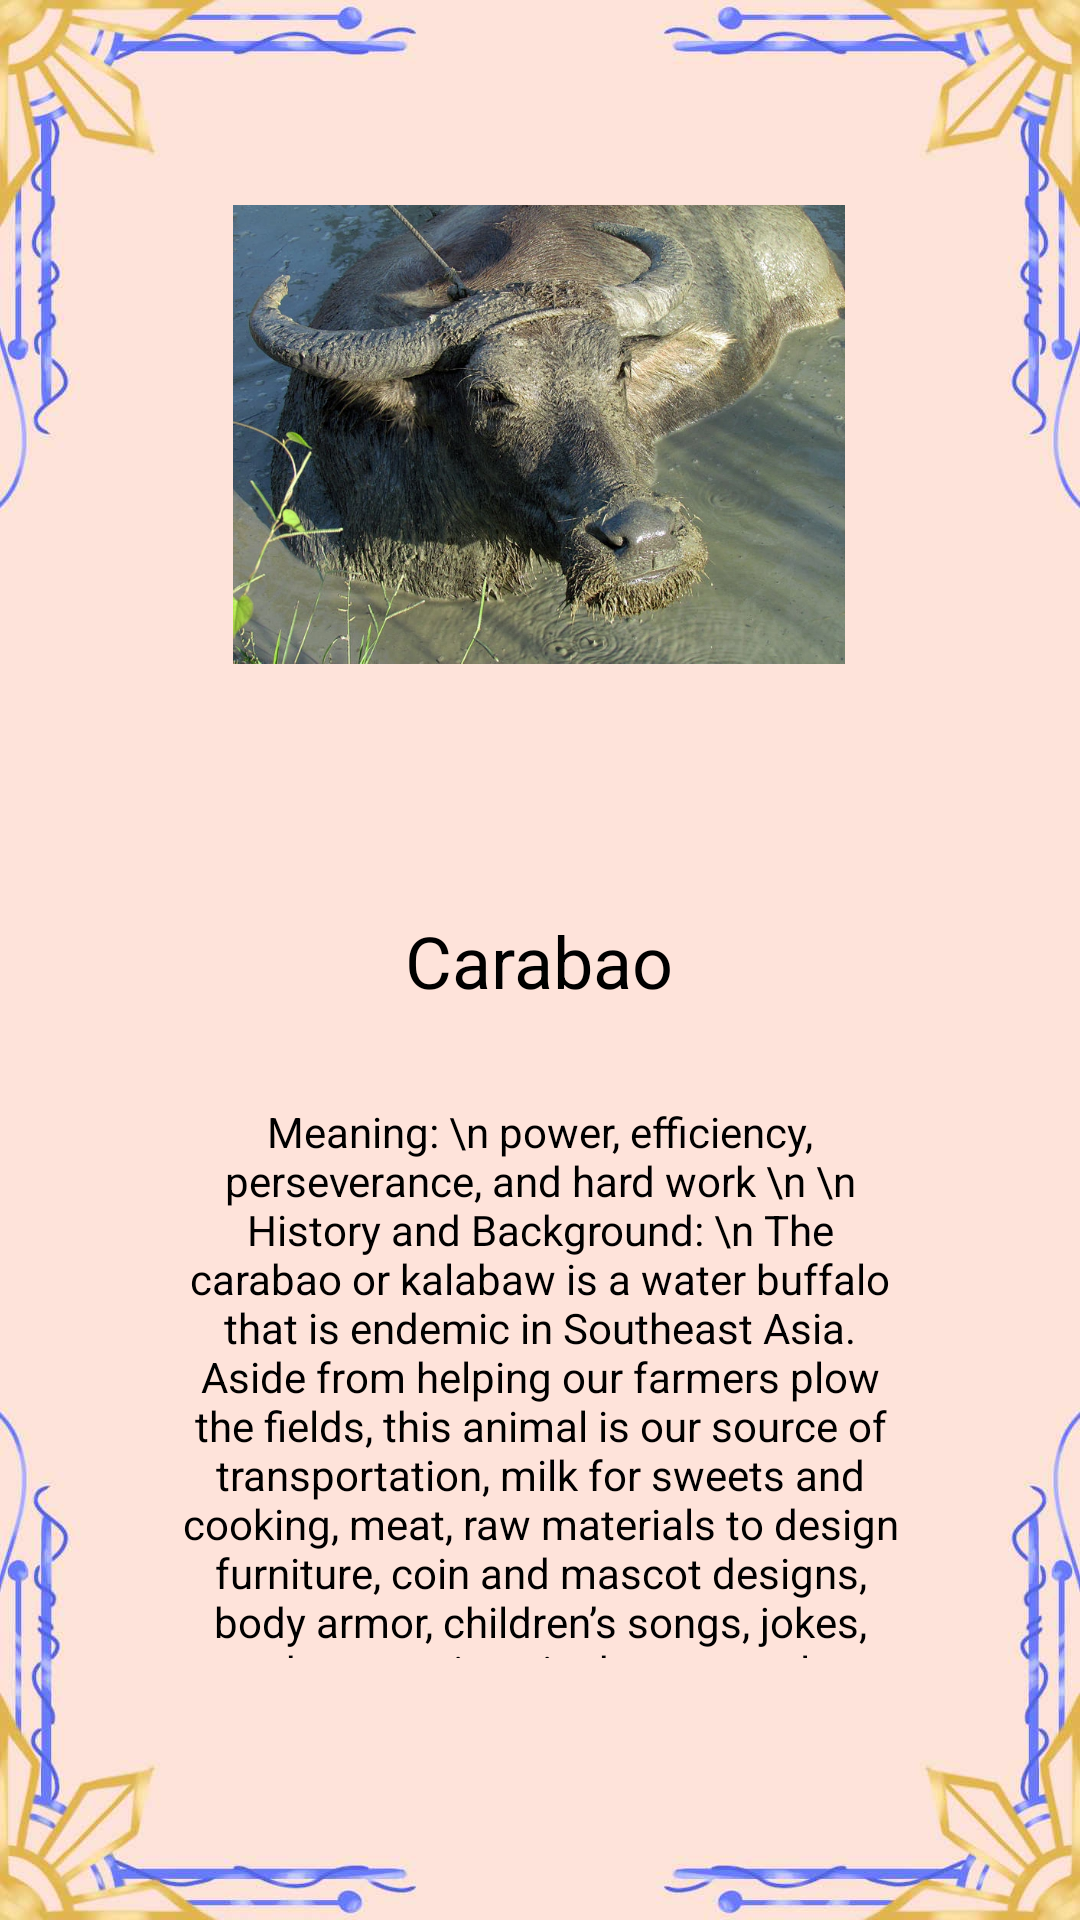

Layout XML and referenced resources for this Android screen:
<!-- AndroidManifest.xml: application theme Theme.Sagisag -->
<!-- res/layout/activity_carabao.xml -->
<?xml version="1.0" encoding="utf-8"?>
<androidx.constraintlayout.widget.ConstraintLayout xmlns:android="http://schemas.android.com/apk/res/android"
    xmlns:app="http://schemas.android.com/apk/res-auto"
    xmlns:tools="http://schemas.android.com/tools"
    android:layout_width="match_parent"
    android:layout_height="match_parent"
    android:background="@drawable/s_bg"
    tools:context=".Carabao">

    <Button
        android:id="@+id/rbutton3"
        android:layout_width="63dp"
        android:layout_height="76dp"
        android:height="@android:dimen/app_icon_size"
        android:background="#00FFFFFF"
        android:contentDescription="@string/app_name"
        android:foreground="@drawable/rightbutton"
        android:foregroundGravity="center"
        android:foregroundTint="#1D394E"
        android:scaleX="1"
        android:scaleY="1"
        android:shadowColor="#000000"
        android:textSize="34sp"
        app:layout_constraintBottom_toBottomOf="parent"
        app:layout_constraintEnd_toEndOf="parent"
        app:layout_constraintHorizontal_bias="0.933"
        app:layout_constraintStart_toStartOf="parent"
        app:layout_constraintTop_toTopOf="parent"
        app:layout_constraintVertical_bias="0.499" />

    <ImageView
        android:id="@+id/imageView4"
        android:layout_width="204dp"
        android:layout_height="194dp"
        android:contentDescription="@string/sampaguita"
        app:layout_constraintBottom_toBottomOf="parent"
        app:layout_constraintEnd_toEndOf="parent"
        app:layout_constraintHorizontal_bias="0.497"
        app:layout_constraintStart_toStartOf="parent"
        app:layout_constraintTop_toTopOf="parent"
        app:layout_constraintVertical_bias="0.107"
        app:srcCompat="@drawable/cabao"
        tools:srcCompat="@drawable/cabao" />

    <Button
        android:id="@+id/lbutton3"
        android:layout_width="63dp"
        android:layout_height="76dp"
        android:height="@android:dimen/app_icon_size"
        android:background="#00FFFFFF"
        android:contentDescription="@string/app_name"
        android:foreground="@drawable/leftbutton"
        android:foregroundGravity="center"
        android:foregroundTint="#1D394E"
        android:scaleX="1"
        android:scaleY="1"
        android:shadowColor="#000000"
        android:textSize="34sp"
        app:layout_constraintBottom_toBottomOf="parent"
        app:layout_constraintEnd_toEndOf="parent"
        app:layout_constraintHorizontal_bias="0.091"
        app:layout_constraintStart_toStartOf="parent"
        app:layout_constraintTop_toTopOf="parent"
        app:layout_constraintVertical_bias="0.499" />

    <TextView
        android:id="@+id/content_carabao"
        android:layout_width="243dp"
        android:layout_height="185dp"
        android:text="Meaning: \n power, efficiency, perseverance, and hard work \n \n
History and Background: \n The carabao or kalabaw is a water buffalo that is endemic in Southeast Asia. Aside from helping our farmers plow the fields, this animal is our source of transportation, milk for sweets and cooking, meat, raw materials to design furniture, coin and mascot designs, body armor, children’s songs, jokes, and expressions in the vernacular. Moreover, The carabao is an important part of the Philippine economy and a fixture in Filipino culture. The economic power of the carabao to draw objects contributes 1.48 million dollars to the Philippine economy. This is due to the significance of the Carabao in agriculture, among other things. Because they are strong enough to plow rice fields as well as other crop fields, a benefit that weighing half a ton allows them is that they may be found pulling timber and other goods on carts called kariton (cart) and kareta (sled).
"
        android:textAlignment="center"
        android:textColor="#000000"
        app:layout_constraintBottom_toBottomOf="parent"
        app:layout_constraintEnd_toEndOf="parent"
        app:layout_constraintStart_toStartOf="parent"
        app:layout_constraintTop_toTopOf="parent"
        app:layout_constraintVertical_bias="0.808"
        tools:ignore="HardcodedText" />

    <TextView
        android:id="@+id/name_carabao"
        android:layout_width="170dp"
        android:layout_height="54dp"
        android:text="Carabao"
        android:textAlignment="center"
        android:textColor="#000000"
        android:textSize="24sp"
        app:layout_constraintBottom_toBottomOf="parent"
        app:layout_constraintEnd_toEndOf="parent"
        app:layout_constraintHorizontal_bias="0.497"
        app:layout_constraintStart_toStartOf="parent"
        app:layout_constraintTop_toTopOf="parent"
        app:layout_constraintVertical_bias="0.519"
        tools:ignore="HardcodedText" />
</androidx.constraintlayout.widget.ConstraintLayout>
<!-- resources referenced by this layout -->
<resources>
  <!-- drawable cabao: png bitmap (drawable, 995603 bytes) -->
  <!-- drawable leftbutton: png bitmap (drawable, 2608 bytes) -->
  <!-- drawable rightbutton: png bitmap (drawable, 2565 bytes) -->
  <!-- drawable s_bg: jpg bitmap (drawable, 57629 bytes) -->
  <string name="app_name">Sagisag</string>
  <string name="sampaguita">Sampaguita</string>
  <style name="Theme.Sagisag" parent="Base.Theme.Sagisag" />
  <style name="Base.Theme.Sagisag" parent="Theme.AppCompat.DayNight.DarkActionBar">
          <item name="colorPrimary">#EE9C77</item>
          
          
      </style>
</resources>
